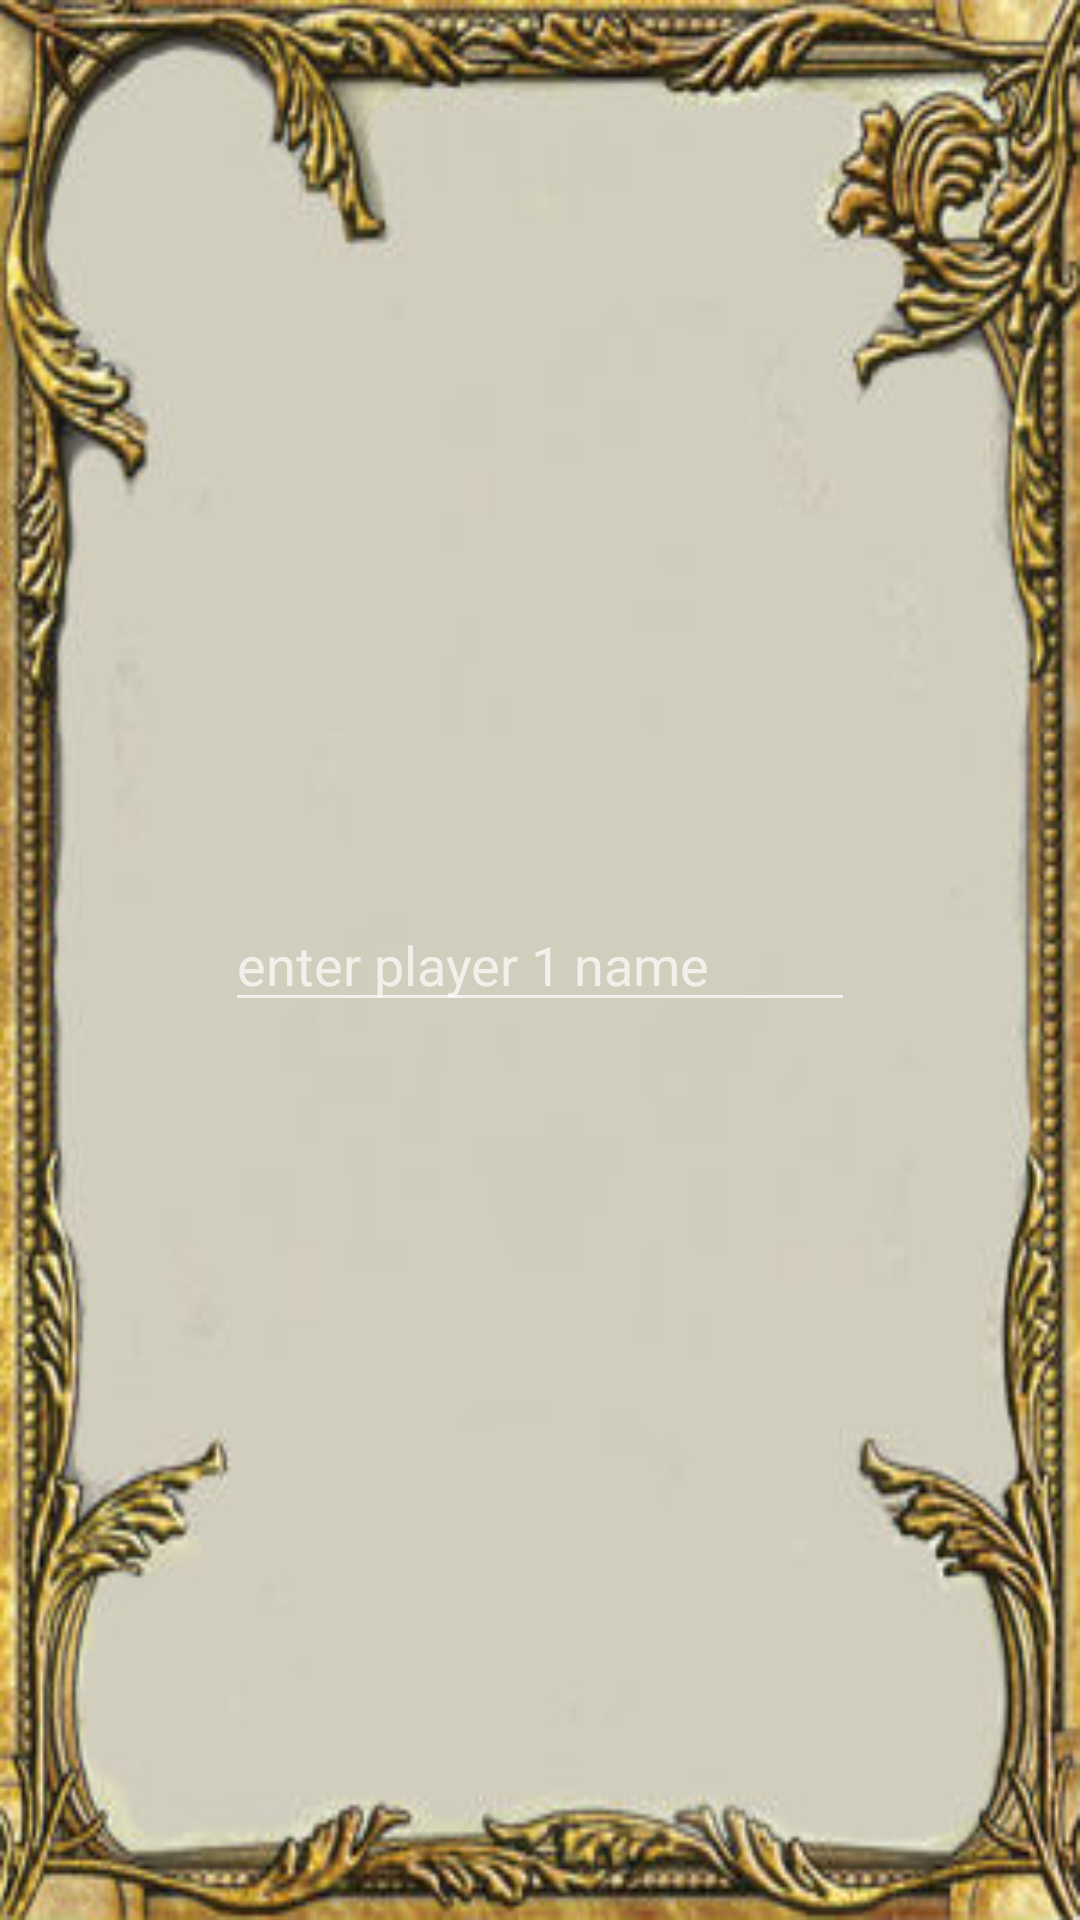

Write the Android layout XML for this screen, with the resource values it uses.
<!-- AndroidManifest.xml: application theme Theme.AppCompat.light -->
<!-- res/layout/activity_player_name.xml -->
<?xml version="1.0" encoding="utf-8"?>
<RelativeLayout xmlns:android="http://schemas.android.com/apk/res/android"
    xmlns:tools="http://schemas.android.com/tools"
    android:id="@+id/activity_player_name"
    android:layout_width="match_parent"
    android:layout_height="match_parent"
    android:paddingBottom="@dimen/activity_vertical_margin"
    android:paddingLeft="@dimen/activity_horizontal_margin"
    android:paddingRight="@dimen/activity_horizontal_margin"
    android:paddingTop="@dimen/activity_vertical_margin"
    tools:context="com.example.padcf.loveletter.playerName"
    android:background="@drawable/background1">

    <EditText
        android:layout_width="wrap_content"
        android:layout_height="wrap_content"
        android:inputType="textCapSentences"
        android:ems="10"
        android:layout_centerVertical="true"
        android:layout_centerHorizontal="true"
        android:id="@+id/nameBox"
        android:hint="enter player 1 name" />

    <EditText
        android:visibility="invisible"
        android:layout_width="wrap_content"
        android:layout_height="wrap_content"
        android:inputType="textCapSentences"
        android:ems="10"
        android:layout_centerVertical="true"
        android:layout_centerHorizontal="true"
        android:id="@+id/nameBox1"
        android:hint="enter player 2 name" />

    <EditText
        android:visibility="invisible"
        android:layout_width="wrap_content"
        android:layout_height="wrap_content"
        android:inputType="textCapSentences"
        android:ems="10"
        android:layout_centerVertical="true"
        android:layout_centerHorizontal="true"
        android:id="@+id/nameBox2"
        android:hint="enter player 3 name" />

    <EditText


        android:visibility="invisible"
        android:layout_width="wrap_content"
        android:layout_height="wrap_content"
        android:inputType="textCapSentences"
        android:ems="10"
        android:layout_centerVertical="true"
        android:layout_centerHorizontal="true"
        android:id="@+id/nameBox3"
        android:hint="enter player 4 name" />
</RelativeLayout>
<!-- resources referenced by this layout -->
<resources>
  <!-- drawable background1: jpg bitmap (drawable-xxhdpi, 26616 bytes) -->
  <style name="Theme.AppCompat.light">NoTitleBar</style>
</resources>
